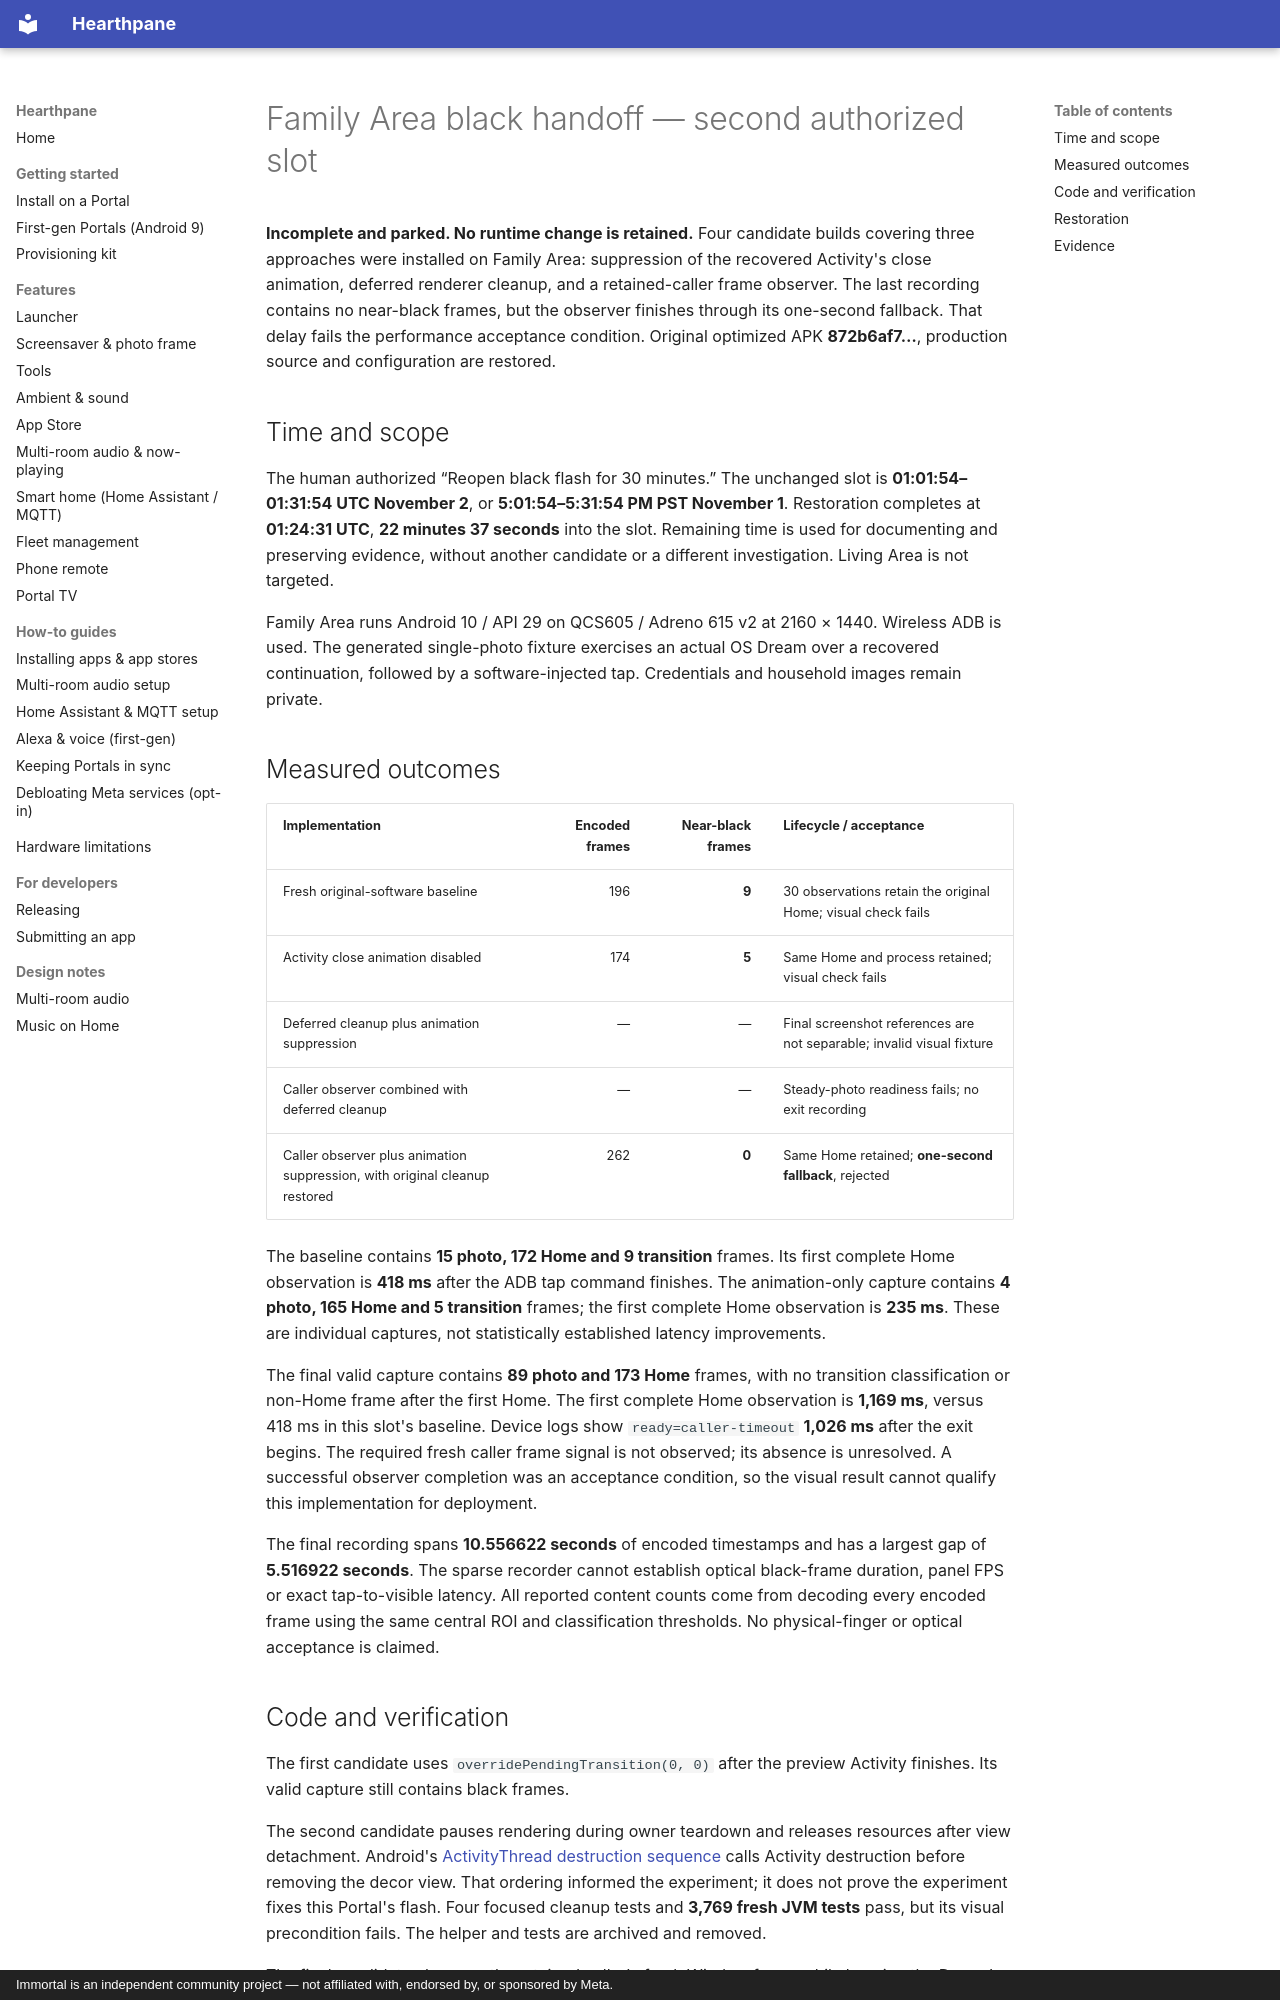

repository: rlchandani/portal-prime · page: portal-black-handoff-second-slot-2026-11-02/index.html · generator: mkdocs · copyright: Immortal is an independent community project — not affiliated with, endorsed by, or sponsored by Meta.

# Family Area black handoff — second authorized slot

**Incomplete and parked. No runtime change is retained.** Four candidate builds
covering three approaches were installed on Family Area: suppression of the recovered
Activity's close animation, deferred renderer cleanup, and a retained-caller frame observer.
The last recording contains no near-black frames, but the observer finishes through
its one-second fallback. That delay fails the performance acceptance condition.
Original optimized APK **872b6af7…**, production source and configuration are restored.

## Time and scope

The human authorized “Reopen black flash for 30 minutes.”
The unchanged slot is **01:01:54–01:31:54 UTC November 2**, or
**5:01:54–5:31:54 PM PST November 1**. Restoration completes at
**01:24:31 UTC**, **22 minutes 37 seconds** into the slot.
Remaining time is used for documenting and preserving evidence, without another
candidate or a different investigation. Living Area is not targeted.

Family Area runs Android 10 / API 29 on QCS605 / Adreno 615 v2 at
2160 × 1440. Wireless ADB is used. The generated single-photo fixture exercises
an actual OS Dream over a recovered continuation, followed by a software-injected
tap. Credentials and household images remain private.

## Measured outcomes

| Implementation | Encoded frames | Near-black frames | Lifecycle / acceptance |
| --- | ---: | ---: | --- |
| Fresh original-software baseline | 196 | **9** | 30 observations retain the original Home; visual check fails |
| Activity close animation disabled | 174 | **5** | Same Home and process retained; visual check fails |
| Deferred cleanup plus animation suppression | — | — | Final screenshot references are not separable; invalid visual fixture |
| Caller observer combined with deferred cleanup | — | — | Steady-photo readiness fails; no exit recording |
| Caller observer plus animation suppression, with original cleanup restored | 262 | **0** | Same Home retained; **one-second fallback**, rejected |

The baseline contains **15 photo, 172 Home and 9 transition** frames. Its first
complete Home observation is **418 ms** after the ADB tap command finishes.
The animation-only capture contains **4 photo, 165 Home and 5 transition** frames;
the first complete Home observation is **235 ms**. These are individual captures,
not statistically established latency improvements.

The final valid capture contains **89 photo and 173 Home** frames, with no transition
classification or non-Home frame after the first Home. The first complete Home
observation is **1,169 ms**, versus 418 ms in this slot's baseline. Device logs show
`ready=caller-timeout` **1,026 ms** after the exit begins. The required fresh caller
frame signal is not observed; its absence is unresolved. A successful observer
completion was an acceptance condition, so the visual result cannot qualify this
implementation for deployment.

The final recording spans **10.556622 seconds** of encoded timestamps and has a
largest gap of **5.516922 seconds**. The sparse recorder cannot establish optical
black-frame duration, panel FPS or exact tap-to-visible latency. All reported
content counts come from decoding every encoded frame using the same central ROI
and classification thresholds. No physical-finger or optical acceptance is claimed.
